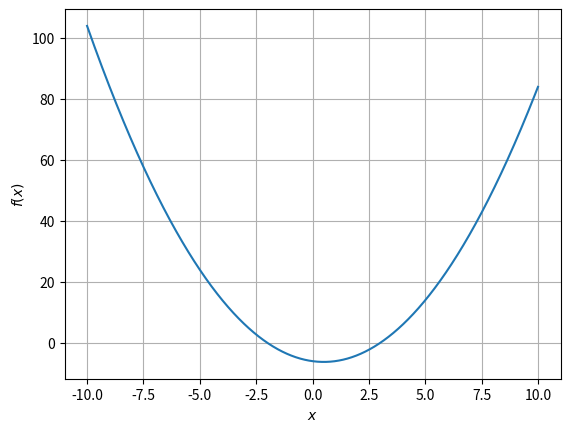

The matplotlib source for this figure:
import numpy as np
import matplotlib.pyplot as plt

def func(x):
    return(x**2-6-x)

def rootSearch(a, b, f):
    eps = 0.0000001
    while abs(a - b) > eps:
        if f(a)*f((a+b)/2) < 0:
            b = (a+b)/2
        elif f(b)*f((a+b)/2) < 0:
            a = (a+b)/2
    return((a+b)/2)            

root1 = rootSearch(-5, 1/12, func)
root2 = rootSearch(1/12, 6, func)
print(root1, root2)            

x = np.arange(-10, 10.01, 0.01)
plt.plot(x, x**2-6-x)
plt.xlabel(r'$x$')
plt.ylabel(r'$f(x)$')
plt.grid(True)
plt.show()
